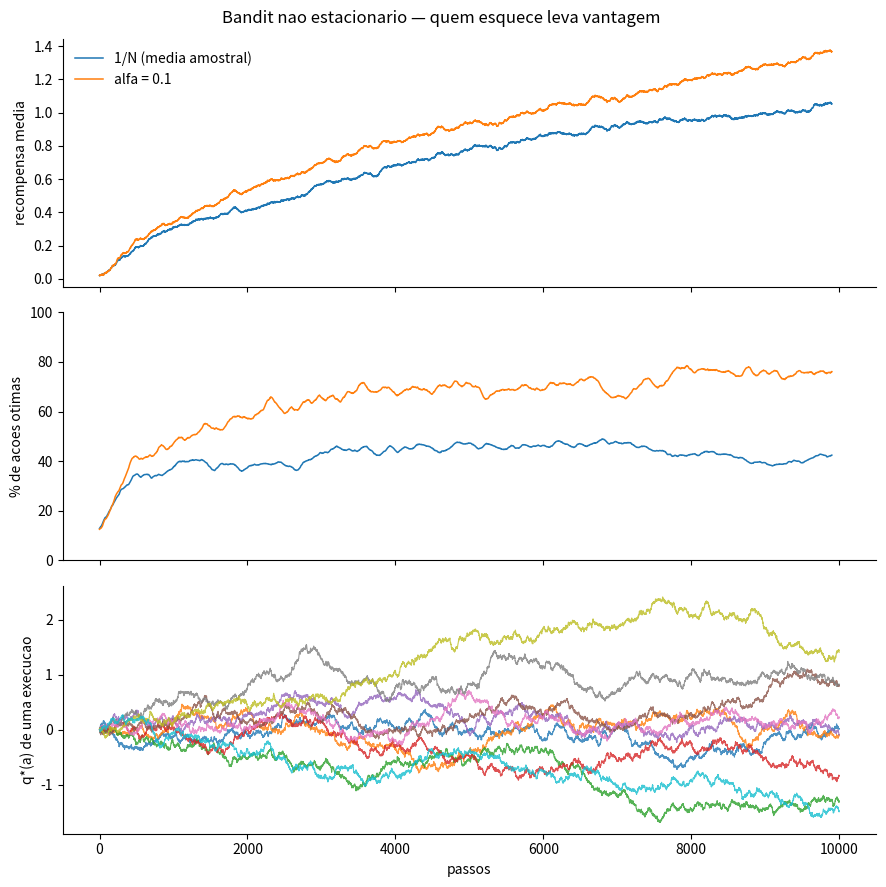

Python code for this plot:
"""
Bandit nao estacionario: media amostral x passo constante (secoes 05 e 06).

E o exercicio 2.5 do Sutton & Barto. Os 10 bracos comecam iguais
(q*(a) = 0 para todo a) e cada q*(a) recebe, a cada passo, um incremento
normal de media 0 e desvio sigma. O melhor braco muda de dono ao longo do
tempo.

Dois agentes eps-gulosos, identicos em tudo menos no passo da atualizacao:

    1/N     Q(A) <- Q(A) + (1/N(A)) [R - Q(A)]     media amostral
    alfa    Q(A) <- Q(A) + alfa     [R - Q(A)]     media com desconto exponencial

A media amostral converge — e esse e exatamente o problema: com o peso da
n-esima recompensa caindo como 1/n, ela deixa de responder a uma mudanca.
O passo constante nunca converge de todo, e por isso consegue esquecer.

Com sigma = 0 o problema volta a ser estacionario e a vantagem se inverte.

Requer numpy (matplotlib apenas para a figura).

Usar:
    python bandit_nao_estacionario.py
    python bandit_nao_estacionario.py --passos 20000 --alfa 0.05
    python bandit_nao_estacionario.py --sigma 0 --sem-figura
"""

import argparse

import numpy as np


def escolha_gulosa(valores, rng):
    """argmax por linha, com empate desfeito por sorteio."""
    melhores = valores == valores.max(axis=1, keepdims=True)
    return (melhores * rng.random(valores.shape)).argmax(axis=1)


def experimento(passo, execucoes, passos, k, rng, eps=0.1, alfa=0.1, sigma=0.01,
                inicio="iguais"):
    """passo e 'media' (1/N) ou 'alfa' (constante)."""
    linhas = np.arange(execucoes)

    if inicio == "iguais":
        q_estrela = np.zeros((execucoes, k))   # exercicio 2.5: todos comecam iguais
    else:
        q_estrela = rng.normal(0.0, 1.0, size=(execucoes, k))
    Q = np.zeros((execucoes, k))
    N = np.zeros((execucoes, k))

    rec = np.zeros(passos)
    opt = np.zeros(passos)

    for t in range(passos):
        q_estrela += rng.normal(0.0, sigma, size=(execucoes, k))   # o problema anda
        melhor = q_estrela.argmax(axis=1)

        a = escolha_gulosa(Q, rng)
        explora = rng.random(execucoes) < eps
        a = np.where(explora, rng.integers(0, k, execucoes), a)

        r = rng.normal(q_estrela[linhas, a], 1.0)

        N[linhas, a] += 1
        if passo == "media":
            Q[linhas, a] += (r - Q[linhas, a]) / N[linhas, a]
        else:
            Q[linhas, a] += alfa * (r - Q[linhas, a])

        rec[t] = r.mean()
        opt[t] = 100.0 * (a == melhor).mean()

    return rec, opt


def passeio_exemplo(passos, k, sigma, semente):
    """Uma execucao dos q*(a), so para a figura."""
    rng = np.random.default_rng(semente + 1)
    caminho = np.cumsum(rng.normal(0.0, sigma, size=(passos, k)), axis=0)
    return caminho


def main():
    ap = argparse.ArgumentParser(description=__doc__)
    ap.add_argument("--execucoes", type=int, default=200)
    ap.add_argument("--passos", type=int, default=10000)
    ap.add_argument("--bracos", type=int, default=10)
    ap.add_argument("--eps", type=float, default=0.1)
    ap.add_argument("--alfa", type=float, default=0.1)
    ap.add_argument("--sigma", type=float, default=0.01)
    ap.add_argument("--inicio", choices=("iguais", "normal"), default="iguais",
                    help="q*(a) inicial: todos em zero (exercicio 2.5) ou sorteados de N(0,1)")
    ap.add_argument("--semente", type=int, default=20250824)
    ap.add_argument("--sem-figura", action="store_true")
    args = ap.parse_args()

    print(f"{args.bracos} bracos · {args.execucoes} execucoes · {args.passos} passos "
          f"· sigma = {args.sigma:g} · eps = {args.eps:g} · inicio {args.inicio}")
    print()
    metade = args.passos // 2
    print(f"{'passo':<22} {'rec. media (2a metade)':>24} {'% otima (2a metade)':>21}")
    print("-" * 70)

    resultados = []
    for passo, nome in (("media", "1/N (media amostral)"), ("alfa", f"alfa = {args.alfa:g}")):
        rng = np.random.default_rng(args.semente)
        rec, opt = experimento(passo, args.execucoes, args.passos, args.bracos, rng,
                               eps=args.eps, alfa=args.alfa, sigma=args.sigma,
                               inicio=args.inicio)
        resultados.append((nome, rec, opt))
        print(f"{nome:<22} {rec[metade:].mean():>24.3f} {opt[metade:].mean():>20.1f}%")

    dif = resultados[1][1][metade:].mean() - resultados[0][1][metade:].mean()
    print()
    if args.sigma == 0 and args.inicio == "iguais":
        print("sigma = 0 com inicio 'iguais': os bracos sao identicos e nao ha o que "
              "aprender. Rode com --inicio normal para o caso estacionario de verdade.")
    elif args.sigma == 0:
        print("sigma = 0: problema estacionario. A media amostral converge e o passo "
              "constante fica balancando no ruido. A vantagem se inverte, e a diferenca "
              "cresce com o horizonte.")
    elif dif > 0:
        print(f"vantagem do passo constante: {dif:+.3f} de recompensa media na segunda metade.")
    else:
        print(f"a media amostral ainda segura o resultado ({dif:+.3f}): a deriva e pequena "
              "para este horizonte.")
    print(f"janela efetiva de memoria com alfa = {args.alfa:g}: "
          f"meia-vida de {np.log(0.5) / np.log(1 - args.alfa):.1f} passos.")

    if args.sem_figura:
        return

    import matplotlib.pyplot as plt

    def suavizar(v, j=100):
        nucleo = np.ones(j) / j
        return np.convolve(v, nucleo, mode="valid")

    fig, (ax1, ax2, ax3) = plt.subplots(3, 1, figsize=(9, 9), sharex=True)
    for nome, rec, opt in resultados:
        ax1.plot(suavizar(rec), lw=1.1, label=nome)
        ax2.plot(suavizar(opt), lw=1.1)

    ax3.plot(passeio_exemplo(args.passos, args.bracos, args.sigma, args.semente),
             lw=0.8, alpha=0.8)

    ax1.set_ylabel("recompensa media")
    ax1.legend(frameon=False)
    ax2.set_ylabel("% de acoes otimas")
    ax2.set_ylim(0, 100)
    ax3.set_ylabel("q*(a) de uma execucao")
    ax3.set_xlabel("passos")
    for ax in (ax1, ax2, ax3):
        ax.spines[["top", "right"]].set_visible(False)
    fig.suptitle("Bandit nao estacionario — quem esquece leva vantagem")
    fig.tight_layout()
    fig.savefig("bandit_nao_estacionario.png", dpi=150)
    print("figura salva em bandit_nao_estacionario.png")


if __name__ == "__main__":
    main()
